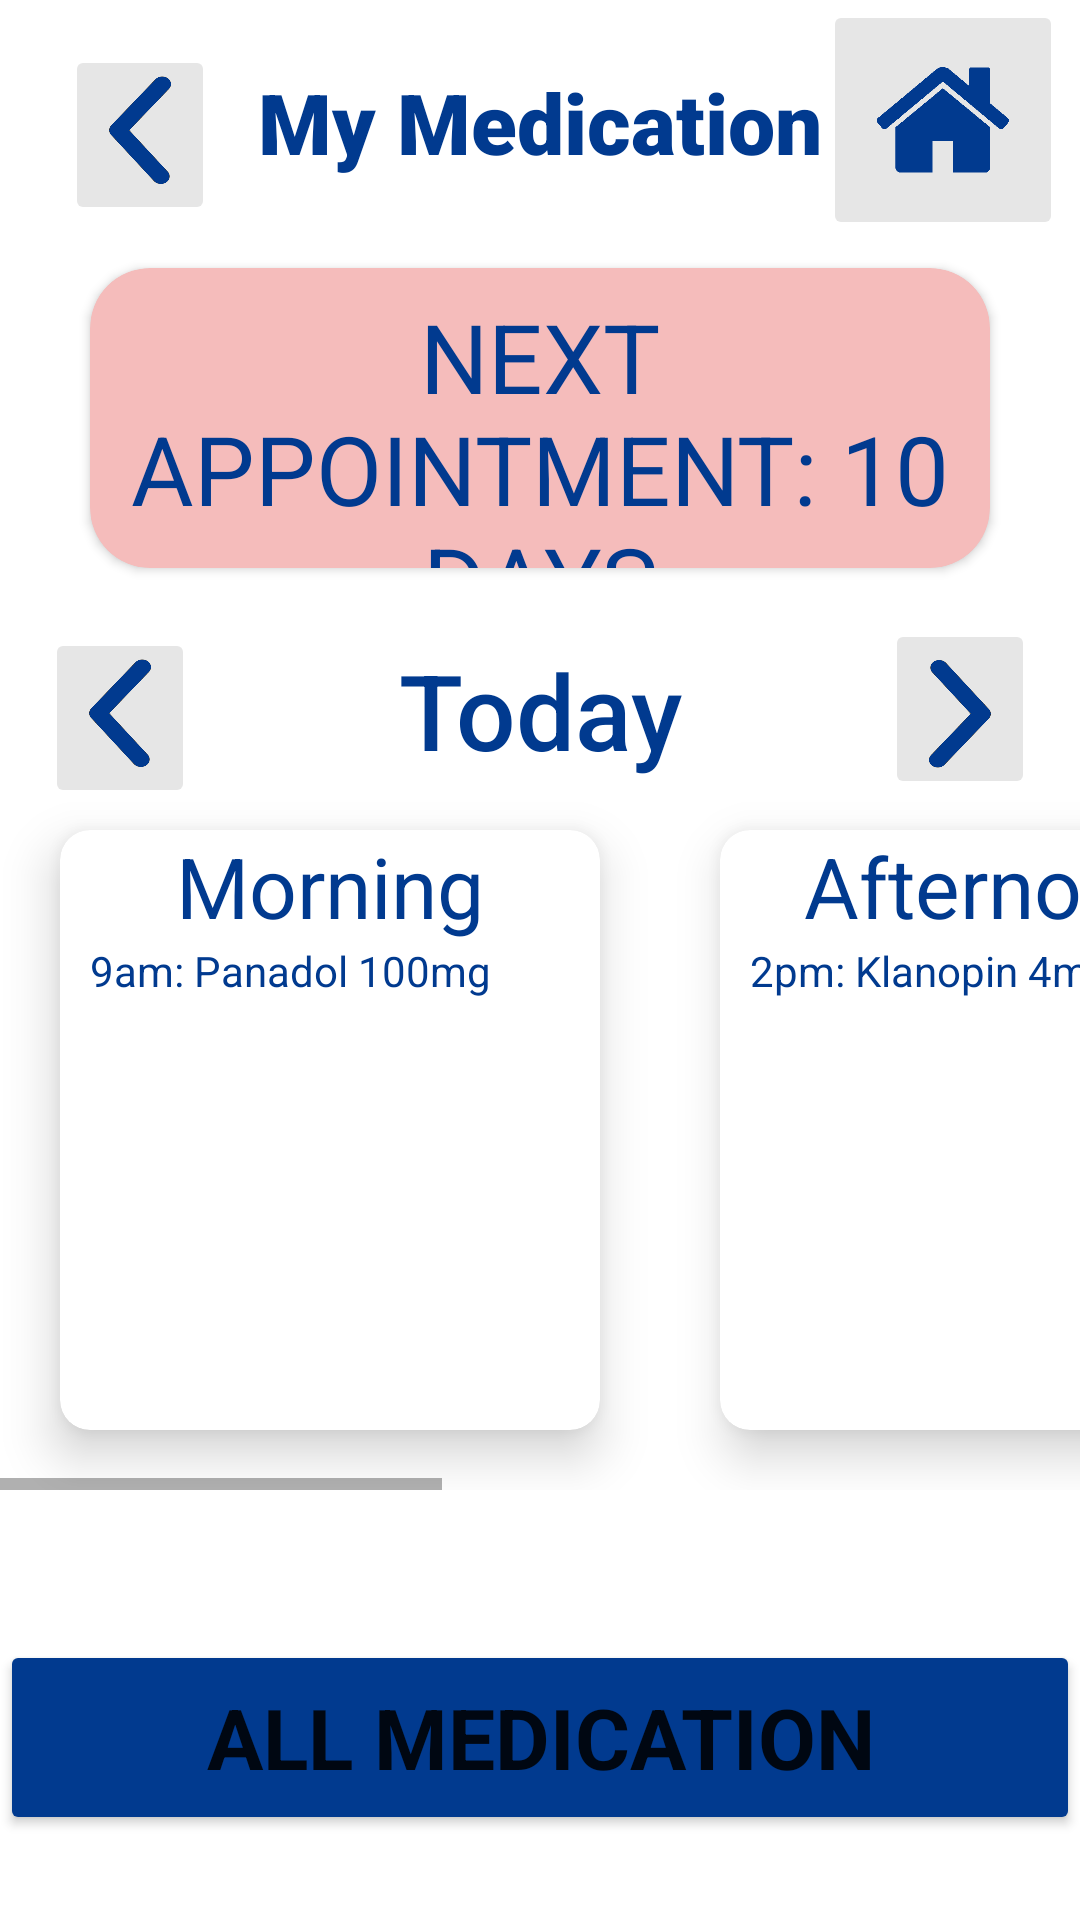

Produce the Android XML layout that renders to this screen, including the resource entries it uses.
<!-- AndroidManifest.xml: application theme Theme.MedimindRewards -->
<!-- res/layout/fragment_mymedication.xml -->
<?xml version="1.0" encoding="utf-8"?>
<androidx.constraintlayout.widget.ConstraintLayout
    xmlns:android="http://schemas.android.com/apk/res/android"
    xmlns:app="http://schemas.android.com/apk/res-auto"
    xmlns:tools="http://schemas.android.com/tools"
    android:layout_height="match_parent"
    android:layout_width="match_parent"
    tools:context=".MyMedicationFragment"
    android:fillViewport="false">

    <ImageButton
        android:id="@+id/backButtonMyMedication"
        android:layout_width="50dp"
        android:layout_height="60dp"
        android:backgroundTint="#E6E6E6"
        android:scaleType="fitCenter"
        android:src="@drawable/arrow"
        android:layout_marginTop="15dp"
        app:layout_constraintTop_toTopOf="parent"
        app:layout_constraintHorizontal_bias="0.07"
        app:layout_constraintLeft_toLeftOf="parent"
        app:layout_constraintRight_toRightOf="parent"
       />

    <ImageButton
        android:id="@+id/homeButtonMyMedication"
        android:layout_width="80dp"
        android:layout_height="80dp"
        android:backgroundTint="#E6E6E6"
        android:scaleType="fitCenter"
        android:src="@drawable/home"
        app:layout_constraintHorizontal_bias="0.98"
        app:layout_constraintLeft_toLeftOf="parent"
        app:layout_constraintRight_toRightOf="parent"
        app:layout_constraintTop_toTopOf="parent" />

    <TextView
        android:id="@+id/titleMyMedication"
        android:layout_width="wrap_content"
        android:layout_height="wrap_content"
        android:layout_marginTop="22dp"
        android:fontFamily="sans-serif-black"
        android:text="@string/my_medication"
        android:textColor="#013A8F"
        android:textSize="28sp"
        app:layout_constraintLeft_toLeftOf="parent"
        app:layout_constraintRight_toRightOf="parent"
        app:layout_constraintTop_toTopOf="parent"
        app:layout_constraintBottom_toTopOf="@+id/alertAppointment"/>

    <androidx.cardview.widget.CardView
        android:id="@+id/alertAppointment"
        android:layout_width="match_parent"
        android:layout_height="100dp"
        android:backgroundTint="#f5bcbb"
        app:cardCornerRadius="20dp"
        android:layout_margin="30dp"
        app:layout_constraintTop_toBottomOf="@id/titleMyMedication"
        app:layout_constraintLeft_toLeftOf="parent"
        app:layout_constraintRight_toRightOf="parent"
        >

    <TextView
        android:layout_width="match_parent"
        android:layout_height="match_parent"
        android:text="@string/next_appointment_10_days"
        android:textAlignment="center"
        android:textColor="#013A8F"
        android:textSize="32sp"
        android:textAllCaps="true"
        android:layout_marginTop="8dp"
        />
    </androidx.cardview.widget.CardView>

    <ImageButton
        android:id="@+id/backDateMedication"
        android:layout_width="50dp"
        android:layout_height="60dp"
        android:layout_marginTop="20dp"
        android:backgroundTint="#E6E6E6"
        android:scaleType="fitCenter"
        android:src="@drawable/arrow"
        app:layout_constraintTop_toBottomOf="@id/alertAppointment"
        app:layout_constraintLeft_toLeftOf="parent"
        app:layout_constraintRight_toLeftOf="@id/subtitleMedication"
         />

    <ImageButton
        android:id="@+id/nextDateMedication"
        android:layout_width="50dp"
        android:layout_height="60dp"
        android:layout_marginTop="17dp"
        android:backgroundTint="#E6E6E6"
        android:scaleType="fitCenter"
        android:src="@drawable/arrownext"
        app:layout_constraintTop_toBottomOf="@id/alertAppointment"
        app:layout_constraintRight_toRightOf="parent"
        app:layout_constraintLeft_toRightOf="@id/subtitleMedication"
        />

    <TextView
        android:id="@+id/subtitleMedication"
        android:layout_width="200dp"
        android:layout_height="45dp"
        android:layout_marginTop="24dp"
        android:fontFamily="sans-serif-medium"
        android:text="@string/today"
        android:textAlignment="center"
        android:textColor="#013A8F"
        android:textSize="35sp"
        app:layout_constraintEnd_toStartOf="@+id/nextDateMedication"
        app:layout_constraintHorizontal_bias="0.525"
        app:layout_constraintStart_toEndOf="@+id/backDateMedication"
        app:layout_constraintTop_toBottomOf="@+id/alertAppointment" />

    <LinearLayout
        android:id="@+id/cardScroll"
        app:layout_constraintTop_toBottomOf="@id/subtitleMedication"
        app:layout_constraintLeft_toLeftOf="parent"
        app:layout_constraintRight_toRightOf="parent"
        app:layout_constraintBottom_toTopOf="@id/buttonAllMedication"
        android:layout_width="match_parent"
        android:layout_height="300dp"
        android:orientation="vertical">
        
        <HorizontalScrollView
            android:layout_width="match_parent"
            android:layout_height="wrap_content"
            android:layout_marginTop="10dp">

            <LinearLayout
                android:layout_width="match_parent"
                android:layout_height="wrap_content"
                android:orientation="horizontal">

                <androidx.cardview.widget.CardView
                    android:layout_width="180dp"
                    android:layout_height="200dp"
                    android:layout_marginTop="20dp"
                    app:cardCornerRadius="10dp"
                    app:cardElevation="10dp"
                    android:layout_margin="20dp">

                    <LinearLayout
                        android:layout_width="match_parent"
                        android:layout_height="wrap_content"
                        android:orientation="vertical"
                        android:gravity="center_horizontal">
                        
                        <TextView
                            android:layout_width="wrap_content"
                            android:layout_height="wrap_content"
                            android:text="Morning"
                            android:textSize="28sp"
                            android:textColor="#013A8F"/>

                        <TextView
                            android:layout_width="match_parent"
                            android:layout_height="wrap_content"
                            android:paddingLeft="10dp"
                            android:text="9am: Panadol 100mg"
                            android:textColor="#013A8F"/>

                    </LinearLayout>

                </androidx.cardview.widget.CardView>

                <androidx.cardview.widget.CardView
                    android:layout_width="180dp"
                    android:layout_height="200dp"
                    android:layout_marginTop="20dp"
                    app:cardCornerRadius="10dp"
                    app:cardElevation="10dp"
                    android:layout_margin="20dp">

                    <LinearLayout
                        android:layout_width="match_parent"
                        android:layout_height="wrap_content"
                        android:orientation="vertical"
                        android:gravity="center_horizontal">

                        <TextView
                            android:layout_width="wrap_content"
                            android:layout_height="wrap_content"
                            android:text="Afternoon"
                            android:textSize="28sp"
                            android:textColor="#013A8F"/>

                        <TextView
                            android:layout_width="match_parent"
                            android:layout_height="wrap_content"
                            android:paddingLeft="10dp"
                            android:text="2pm: Klanopin 4mg"
                            android:textColor="#013A8F"/>

                    </LinearLayout>

                </androidx.cardview.widget.CardView>

                <androidx.cardview.widget.CardView
                    android:layout_width="180dp"
                    android:layout_height="200dp"
                    android:layout_marginTop="20dp"
                    app:cardCornerRadius="10dp"
                    app:cardElevation="10dp"
                    android:layout_margin="20dp">

                    <LinearLayout
                        android:layout_width="match_parent"
                        android:layout_height="wrap_content"
                        android:orientation="vertical"
                        android:gravity="center_horizontal">

                        <TextView
                            android:layout_width="wrap_content"
                            android:layout_height="wrap_content"
                            android:text="Evening"
                            android:textSize="28sp"
                            android:textColor="#013A8F"/>

                        <TextView
                            android:layout_width="match_parent"
                            android:layout_height="wrap_content"
                            android:paddingLeft="10dp"
                            android:text="6pm: Panadol 200mg"
                            android:textColor="#013A8F"/>

                    </LinearLayout>

                </androidx.cardview.widget.CardView>

                <androidx.cardview.widget.CardView
                    android:layout_width="180dp"
                    android:layout_height="200dp"
                    android:layout_marginTop="20dp"
                    app:cardCornerRadius="10dp"
                    app:cardElevation="10dp"
                    android:layout_margin="20dp">

                    <LinearLayout
                        android:layout_width="match_parent"
                        android:layout_height="wrap_content"
                        android:orientation="vertical"
                        android:gravity="center_horizontal">

                        <TextView
                            android:layout_width="wrap_content"
                            android:layout_height="wrap_content"
                            android:text="Night"
                            android:textSize="28sp"
                            android:textColor="#013A8F"/>

                        <TextView
                            android:layout_width="match_parent"
                            android:layout_height="wrap_content"
                            android:paddingLeft="10dp"
                            android:text="9pm: Zoloft 25mg"
                            android:textColor="#013A8F"/>

                    </LinearLayout>

                </androidx.cardview.widget.CardView>

            </LinearLayout>


        </HorizontalScrollView>

    </LinearLayout>

    <Button
        android:id="@+id/buttonAllMedication"
        android:layout_width="360dp"
        android:layout_height="65dp"
        android:layout_marginBottom="40dp"
        android:backgroundTint="#013A8F"
        android:fontFamily="sans-serif"
        android:text="@string/all_medication"
        android:textAlignment="center"
        android:textSize="28sp"
        android:textStyle="bold"
        app:cornerRadius="26dp"
        app:layout_constraintBottom_toBottomOf="parent"
        app:layout_constraintLeft_toLeftOf="parent"
        app:layout_constraintRight_toRightOf="parent"
        app:layout_constraintTop_toBottomOf="@id/cardScroll"
         />

</androidx.constraintlayout.widget.ConstraintLayout>
<!-- resources referenced by this layout -->
<resources>
  <!-- drawable arrow: png bitmap (drawable, 27865 bytes) -->
  <!-- drawable arrownext: png bitmap (drawable, 27865 bytes) -->
  <!-- drawable home: png bitmap (drawable, 9081 bytes) -->
  <string name="all_medication">All Medication</string>
  <string name="my_medication">My Medication</string>
  <string name="next_appointment_10_days">Next Appointment: 10 Days</string>
  <string name="today">Today</string>
  <style name="Theme.MedimindRewards" parent="Theme.MaterialComponents.DayNight.DarkActionBar">
          
          <item name="colorPrimary">@color/purple_500</item>
          <item name="colorPrimaryVariant">@color/purple_700</item>
          <item name="colorOnPrimary">@color/white</item>
          
          <item name="colorSecondary">@color/teal_200</item>
          <item name="colorSecondaryVariant">@color/teal_700</item>
          <item name="colorOnSecondary">@color/black</item>
          
          <item name="android:statusBarColor" tools:targetApi="l">?attr/colorPrimaryVariant</item>
          
      </style>
  <color name="purple_500">#FF6200EE</color>
  <color name="purple_700">#FF3700B3</color>
  <color name="white">#FFFFFFFF</color>
  <color name="teal_200">#FF03DAC5</color>
  <color name="teal_700">#FF018786</color>
  <color name="black">#FF000000</color>
</resources>
